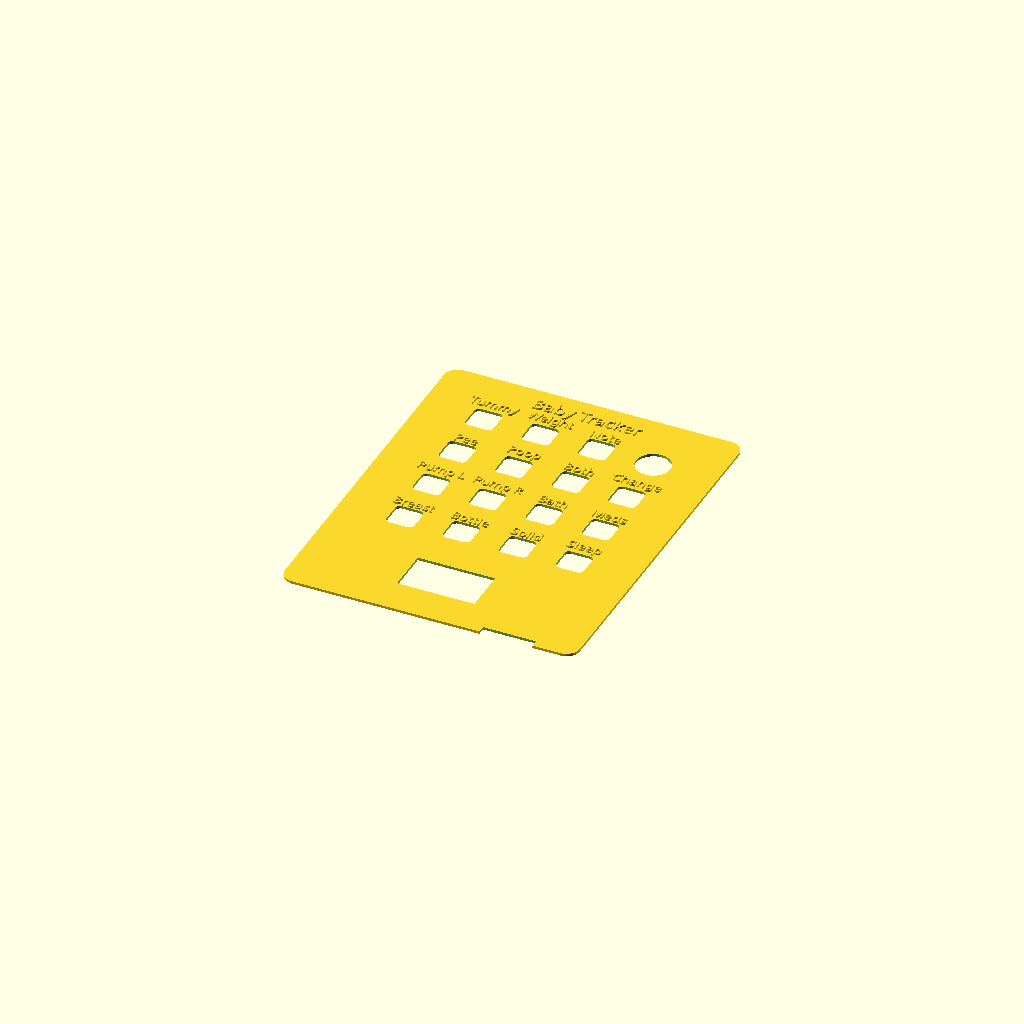
Cell 1: rendered with the file's own defaults.
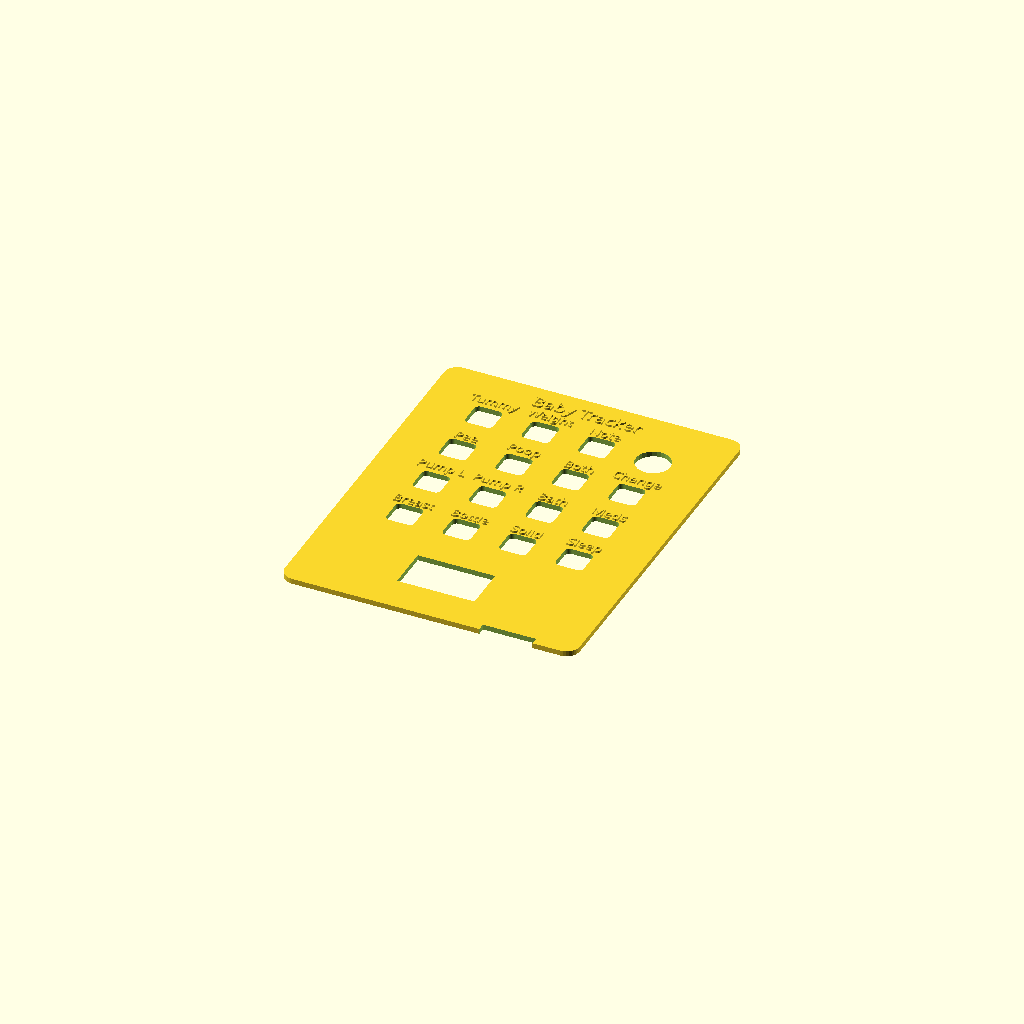
Cell 2: the same model with plate_t = 1.6.
One fixed orthographic camera (rotation 55°, 0°, 25°; colour scheme Cornfield) for every cell.
Source of the model, baby-remote/scad/baby-remote-label-plate.scad:
// Baby Remote — GLUE-ON LABEL PLATE (very thin faceplate)
// A thin plate that glues on the cap's outer face: RAISED button words + the
// "Baby Tracker" title, with through-holes for the button nubs, the LED and the
// USB notch, and an OLED window whose edge slightly overlaps the glass so it TRAPS
// the screen (the cap has no snap-pins). No border frame, no connecting lines —
// a solid thin backing, so no letter can float.
// 2-COLOUR PRINT: print the plate, then swap to a contrast filament at z = plate_t
// so the raised letters come out in a second colour. Aligns to the cap via dims.scad.

include <dims.scad>   // case_w/case_l/corner_r, cx()/cy()/is_led(), px()/py(), usb_cx, usbc_w, wall

// ── plate ─────────────────────────────────────────────────
plate_t    = 0.8;     // very thin base plate
label_h    = 0.6;     // raised letter / title height
label_size = 3.0;
title_size = 4.0;
label_font = "Arial Rounded MT Bold";
label_dy   = 4.5;     // label offset above the button (matches the cap)

// ── cutouts ───────────────────────────────────────────────
hole_slack = 0.3;     // per-side clearance on the button-nub holes
trap_lip   = 0.8;     // OLED window edge overlaps the glass by this (traps the screen)

// ── shared grid (mirror of the cap) ───────────────────────
function btnx(c)=px(cx(c));
function btny(r)=py(cy(r));
cover_hole = 7.8 + 2*hole_slack;   // button-nub clearance hole
btn_r = 1.5;
rows_n = 4; cols_n = 4;
labels = ["Breast","Bottle","Solid","Sleep","Pump L","Pump R","Bath","Meds",
          "Pee","Poop","Both","Change","Tummy","Weight","Note"];

// ── OLED window (slightly smaller than the glass -> traps the screen) ──
oled_cx = 42; oled_cy = 18; oled_glass_w = 24.92; oled_glass_h = 15.0;
oled_win_w = oled_glass_w - 2*trap_lip;   // 23.32 (still clears the 21.7 lit area)
oled_win_h = oled_glass_h - 2*trap_lip;   // 13.40

module rbox(w,l,h,r){ hull() for(x=[r,w-r],y=[r,l-r]) translate([x,y,0]) cylinder(h=h,r=r,$fn=32); }
module rbox_c(w,l,h,r){ translate([-w/2,-l/2,0]) rbox(w,l,h,r); }

// 2-colour split export. "all" = one piece (default). For multi-material printing
// export each separately — they share this origin so they stack/register exactly:
//   openscad -D 'part="base"'    -o baby-remote-label-plate-base.stl    this.scad
//   openscad -D 'part="letters"' -o baby-remote-label-plate-letters.stl this.scad
// Load BOTH in the slicer, assign Filament 1 -> base, Filament 2 -> letters.
part = "all";   // "all" | "base" | "letters"

module label_plate(){
  difference(){
    union(){
      // thin base plate (colour 1)
      if(part != "letters") rbox(case_w, case_l, plate_t, corner_r);

      // raised button words + "Baby Tracker" title (colour 2)
      if(part != "base"){
        for(r=[0:rows_n-1], c=[0:cols_n-1]){ li = r*cols_n + c;
          if(!is_led(r,c) && li < len(labels))
            translate([btnx(c), btny(r)+label_dy, plate_t])
              linear_extrude(label_h)
                text(labels[li], size=label_size, halign="center", valign="bottom", font=label_font);
        }
        translate([case_w/2, (btny(3)+label_dy+label_size + (case_l-3))/2, plate_t])
          linear_extrude(label_h)
            text("Baby Tracker", size=title_size, halign="center", valign="center", font=label_font);
      }
    }

    // ── cutouts ──
    // button-nub holes
    for(r=[0:rows_n-1], c=[0:cols_n-1]) if(!is_led(r,c))
      translate([btnx(c), btny(r), -0.1]) rbox_c(cover_hole, cover_hole, plate_t+0.2, btn_r);
    // LED hole
    translate([btnx(3), btny(3), -0.1]) cylinder(d=10.4, h=plate_t+0.2, $fn=24);
    // OLED window (edge overlaps the glass -> traps the screen)
    translate([oled_cx-oled_win_w/2, oled_cy-oled_win_h/2, -0.1])
      cube([oled_win_w, oled_win_h, plate_t+0.2]);
    // USB-C notch (top edge)
    translate([usb_cx-usbc_w/2, -0.1, -0.1]) cube([usbc_w, wall+0.4, plate_t+0.2]);
  }
}

label_plate();
Parameter table extracted from the source (name, type, default, range or options):
plate_t: number, default 0.8
label_h: number, default 0.6
label_size: number, default 3
title_size: number, default 4
label_font: string, default "Arial Rounded MT Bold"
label_dy: number, default 4.5
hole_slack: number, default 0.3
trap_lip: number, default 0.8
